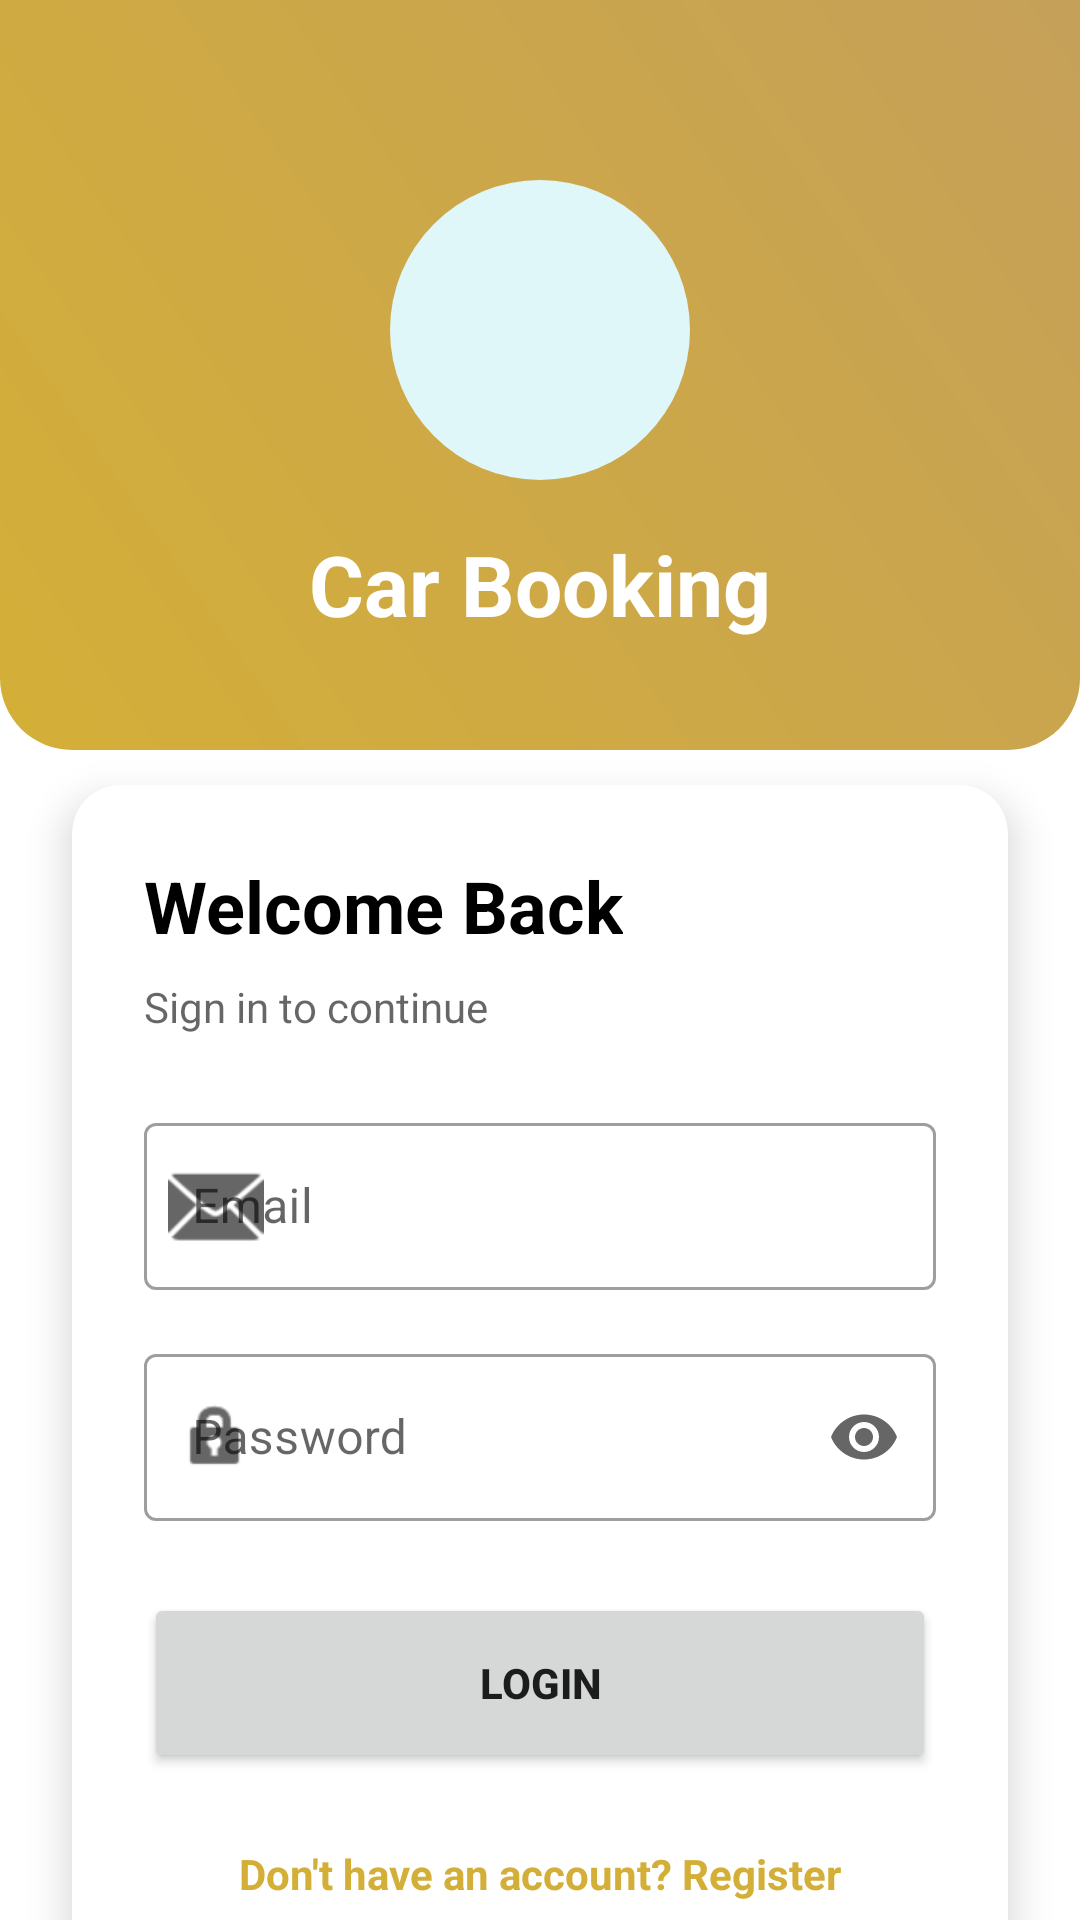

Reconstruct the res/layout file that produces this screen, plus the resources it refers to.
<!-- AndroidManifest.xml: application theme Theme.Car_booking_app -->
<!-- res/layout/fragment_login.xml -->
<?xml version="1.0" encoding="utf-8"?>
<androidx.constraintlayout.widget.ConstraintLayout xmlns:android="http://schemas.android.com/apk/res/android"
    xmlns:app="http://schemas.android.com/apk/res-auto"
    android:layout_width="match_parent"
    android:layout_height="match_parent"
    android:background="@color/background">

    <View
        android:id="@+id/view_header_bg"
        android:layout_width="match_parent"
        android:layout_height="250dp"
        android:background="@drawable/bg_home_header"
        app:layout_constraintTop_toTopOf="parent"/>

    <ImageView
        android:id="@+id/iv_logo"
        android:layout_width="100dp"
        android:layout_height="100dp"
        android:src="@drawable/ic_launcher_foreground"
        android:background="@drawable/bg_circle_light"
        android:padding="20dp"
        app:tint="@color/primary"
        app:layout_constraintTop_toTopOf="parent"
        app:layout_constraintStart_toStartOf="parent"
        app:layout_constraintEnd_toEndOf="parent"
        android:layout_marginTop="60dp"/>

    <TextView
        android:id="@+id/tv_app_name"
        android:layout_width="wrap_content"
        android:layout_height="wrap_content"
        android:text="Car Booking"
        android:textColor="@android:color/white"
        android:textSize="28sp"
        android:textStyle="bold"
        app:layout_constraintTop_toBottomOf="@id/iv_logo"
        app:layout_constraintStart_toStartOf="parent"
        app:layout_constraintEnd_toEndOf="parent"
        android:layout_marginTop="16dp"/>

    <com.google.android.material.card.MaterialCardView
        android:layout_width="match_parent"
        android:layout_height="wrap_content"
        android:layout_margin="24dp"
        app:cardCornerRadius="16dp"
        app:cardElevation="8dp"
        app:layout_constraintTop_toBottomOf="@id/view_header_bg"
        app:layout_constraintBottom_toBottomOf="parent"
        app:layout_constraintVertical_bias="0.2">

        <LinearLayout
            android:layout_width="match_parent"
            android:layout_height="wrap_content"
            android:orientation="vertical"
            android:padding="24dp">

            <TextView
                android:layout_width="wrap_content"
                android:layout_height="wrap_content"
                android:text="Welcome Back"
                android:textSize="24sp"
                android:textStyle="bold"
                android:textColor="?attr/colorOnSurface"
                android:layout_marginBottom="8dp"/>

            <TextView
                android:layout_width="wrap_content"
                android:layout_height="wrap_content"
                android:text="Sign in to continue"
                android:textSize="14sp"
                android:textColor="?android:attr/textColorSecondary"
                android:layout_marginBottom="24dp"/>

            <com.google.android.material.textfield.TextInputLayout
                android:layout_width="match_parent"
                android:layout_height="wrap_content"
                android:hint="Email"
                style="@style/Widget.MaterialComponents.TextInputLayout.OutlinedBox"
                app:startIconDrawable="@android:drawable/ic_dialog_email">

                <com.google.android.material.textfield.TextInputEditText
                    android:id="@+id/et_email"
                    android:layout_width="match_parent"
                    android:layout_height="wrap_content"
                    android:inputType="textEmailAddress"/>
            </com.google.android.material.textfield.TextInputLayout>

            <com.google.android.material.textfield.TextInputLayout
                android:layout_width="match_parent"
                android:layout_height="wrap_content"
                android:layout_marginTop="16dp"
                android:hint="Password"
                style="@style/Widget.MaterialComponents.TextInputLayout.OutlinedBox"
                app:startIconDrawable="@android:drawable/ic_lock_idle_lock"
                app:endIconMode="password_toggle">

                <com.google.android.material.textfield.TextInputEditText
                    android:id="@+id/et_password"
                    android:layout_width="match_parent"
                    android:layout_height="wrap_content"
                    android:inputType="textPassword"/>
            </com.google.android.material.textfield.TextInputLayout>

            <Button
                android:id="@+id/btn_login"
                android:layout_width="match_parent"
                android:layout_height="60dp"
                android:text="Login"
                android:layout_marginTop="24dp"
                app:cornerRadius="12dp"
                android:textStyle="bold"/>

            <TextView
                android:id="@+id/tv_register"
                android:layout_width="wrap_content"
                android:layout_height="wrap_content"
                android:text="Don't have an account? Register"
                android:layout_marginTop="16dp"
                android:layout_gravity="center"
                android:textColor="@color/primary"
                android:textStyle="bold"
                android:padding="8dp"/>

        </LinearLayout>

    </com.google.android.material.card.MaterialCardView>

</androidx.constraintlayout.widget.ConstraintLayout>
<!-- resources referenced by this layout -->
<resources>
  <color name="background">#FFFFFF</color>
  <color name="primary">#D4AF37</color>
  <!-- drawable bg_circle_light (drawable) -->
  <?xml version="1.0" encoding="utf-8"?>
  <shape xmlns:android="http://schemas.android.com/apk/res/android" android:shape="oval">
      <solid android:color="@color/circle_background"/> 
  </shape>
  <!-- drawable bg_home_header (drawable) -->
  <?xml version="1.0" encoding="utf-8"?>
  <shape xmlns:android="http://schemas.android.com/apk/res/android">
      <gradient
          android:startColor="@color/primary"
          android:endColor="@color/primary_variant"
          android:angle="45"/>
      <corners
          android:bottomLeftRadius="24dp"
          android:bottomRightRadius="24dp"/>
  </shape>
  <style name="Theme.Car_booking_app" parent="Theme.MaterialComponents.DayNight.NoActionBar">
          
          <item name="colorPrimary">@color/primary</item>
          <item name="colorPrimaryVariant">@color/primary_variant</item>
          <item name="colorOnPrimary">@color/on_primary</item>
          
          <item name="colorSecondary">@color/secondary</item>
          <item name="colorSecondaryVariant">@color/secondary_variant</item>
          <item name="colorOnSecondary">@color/on_secondary</item>
          
          <item name="android:statusBarColor">?attr/colorPrimaryVariant</item>
          
          <item name="android:windowBackground">@color/background</item>
          <item name="colorSurface">@color/surface</item>
          <item name="colorError">@color/error</item>
          <item name="colorOnBackground">@color/on_background</item>
          <item name="colorOnSurface">@color/on_surface</item>
          <item name="colorOnError">@color/on_error</item>
      </style>
  <color name="circle_background">#E0F7FA</color>
  <color name="primary_variant">#C5A059</color>
  <color name="on_primary">#000000</color>
  <color name="secondary">#000000</color>
  <color name="secondary_variant">#212121</color>
  <color name="on_secondary">#FFFFFF</color>
  <color name="surface">#FFFFFF</color>
  <color name="error">#B00020</color>
  <color name="on_background">#000000</color>
  <color name="on_surface">#000000</color>
  <color name="on_error">#FFFFFF</color>
</resources>
